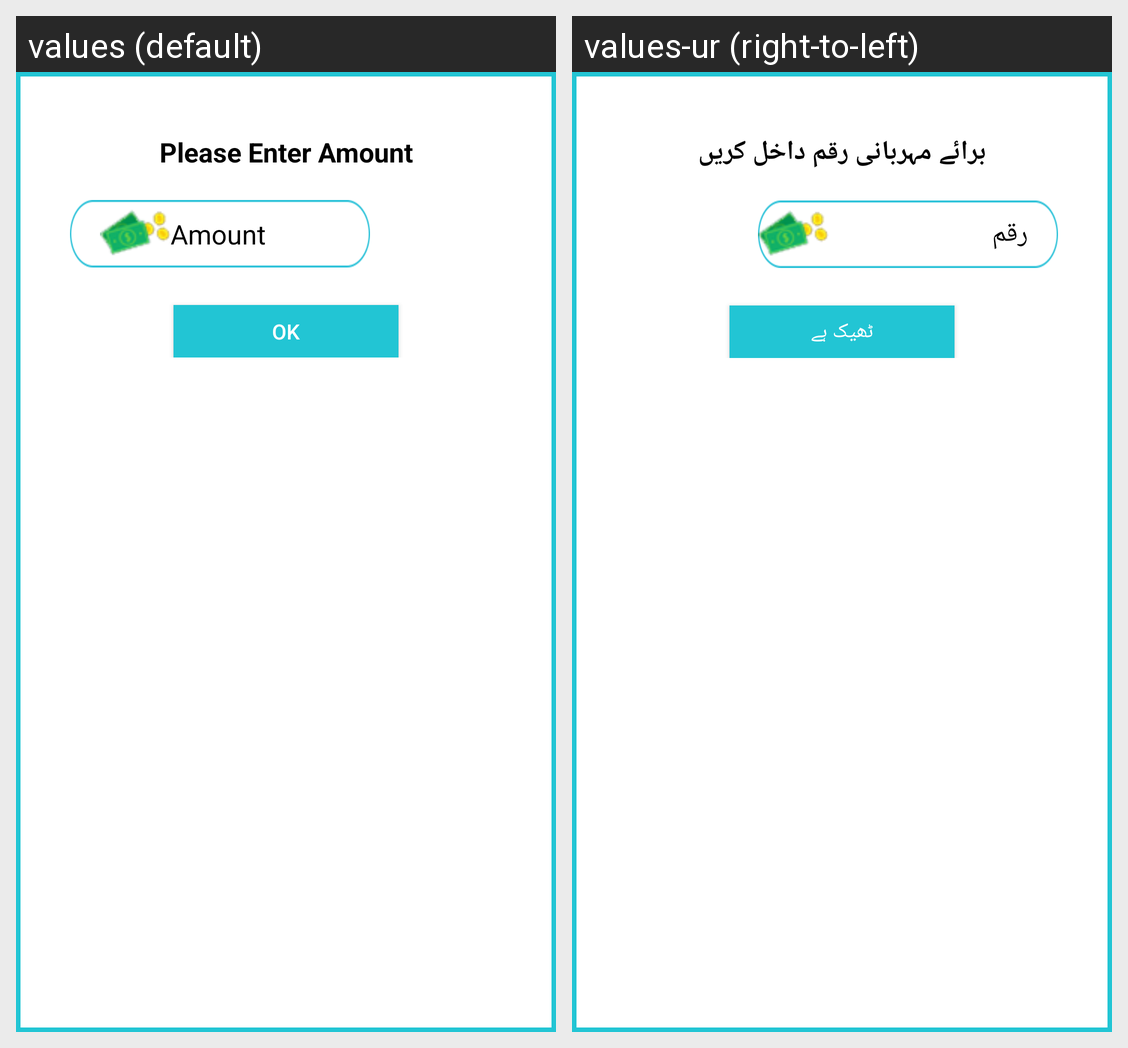

This grid shows one Android layout under two languages. Give, for every string resource on the screen, its name, the default text and each shown locale's text.
Android screen res/layout/customwithdarawdailog.xml rendered under 2 locales, left to right: values (default), values-ur (right-to-left). Device: Nexus 5 (rendered at 1080×1920; each locale shown at half size, 540×960, under a caption strip naming it); theme AppTheme.
Strings drawn on this screen, with the default value and each locale's value (text and hints the layout hard-codes, and strings that could not be matched under every locale, appear in the picture but are not listed):

entryamount
  values: Please Enter Amount
  values-ur: برائے مہربانی رقم داخل کریں

amount
  values: Amount
  values-ur: رقم

ok
  values: Ok
  values-ur: ٹھیک ہے
